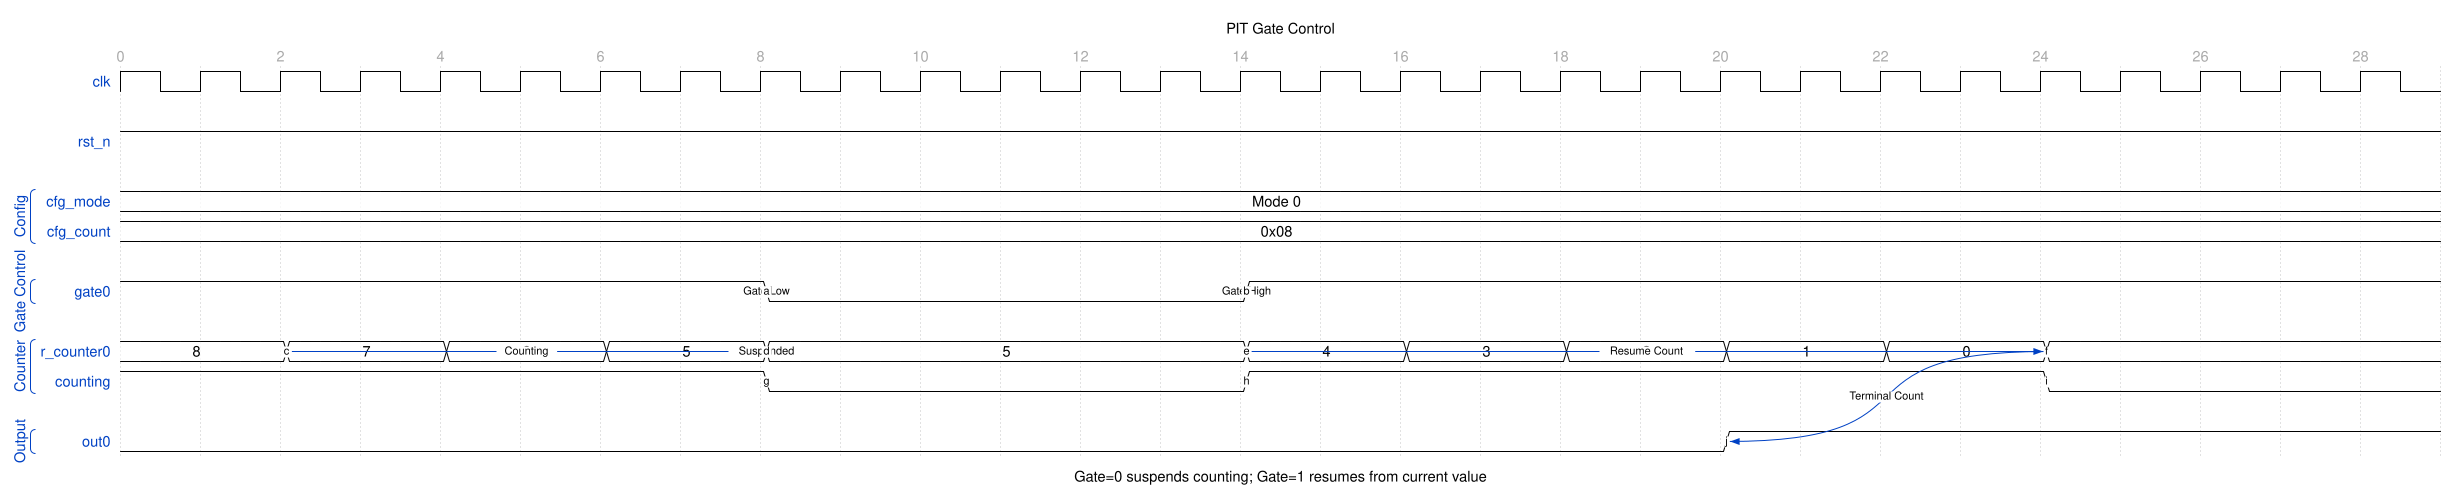

Write the WaveJSON whose rendering is this waveform diagram.

{
  "signal": [
    {
      "name": "clk",
      "wave": "p............................",
      "period": 1.0
    },
    {},
    {
      "name": "rst_n",
      "wave": "1............................"
    },
    {},
    [
      "Config",
      {
        "name": "cfg_mode",
        "wave": "=............................",
        "data": ["Mode 0"]
      },
      {
        "name": "cfg_count",
        "wave": "=............................",
        "data": ["0x08"]
      }
    ],
    {},
    [
      "Gate Control",
      {
        "name": "gate0",
        "wave": "1.......0.....1..............",
        "node": "........a.....b.............."
      }
    ],
    {},
    [
      "Counter",
      {
        "name": "r_counter0",
        "wave": "=.=.=.=.=.....=.=.=.=.=.=....",
        "data": ["8", "7", "6", "5", "5", "4", "3", "2", "1", "0"],
        "node": "..c.....d.....e.........f...."
      },
      {
        "name": "counting",
        "wave": "1.......0.....1.........0....",
        "node": "........g.....h.........i...."
      }
    ],
    {},
    [
      "Output",
      {
        "name": "out0",
        "wave": "0...................1........",
        "node": "....................j........"
      }
    ]
  ],
  "head": {
    "text": "PIT Gate Control",
    "tick": 0,
    "every": 2
  },
  "foot": {
    "text": "Gate=0 suspends counting; Gate=1 resumes from current value"
  },
  "config": {
    "hscale": 1.5
  },
  "edge": [
    "c~>d Counting",
    "a Gate Low",
    "d Suspended",
    "b Gate High",
    "e~>f Resume Count",
    "f~>j Terminal Count"
  ]
}
